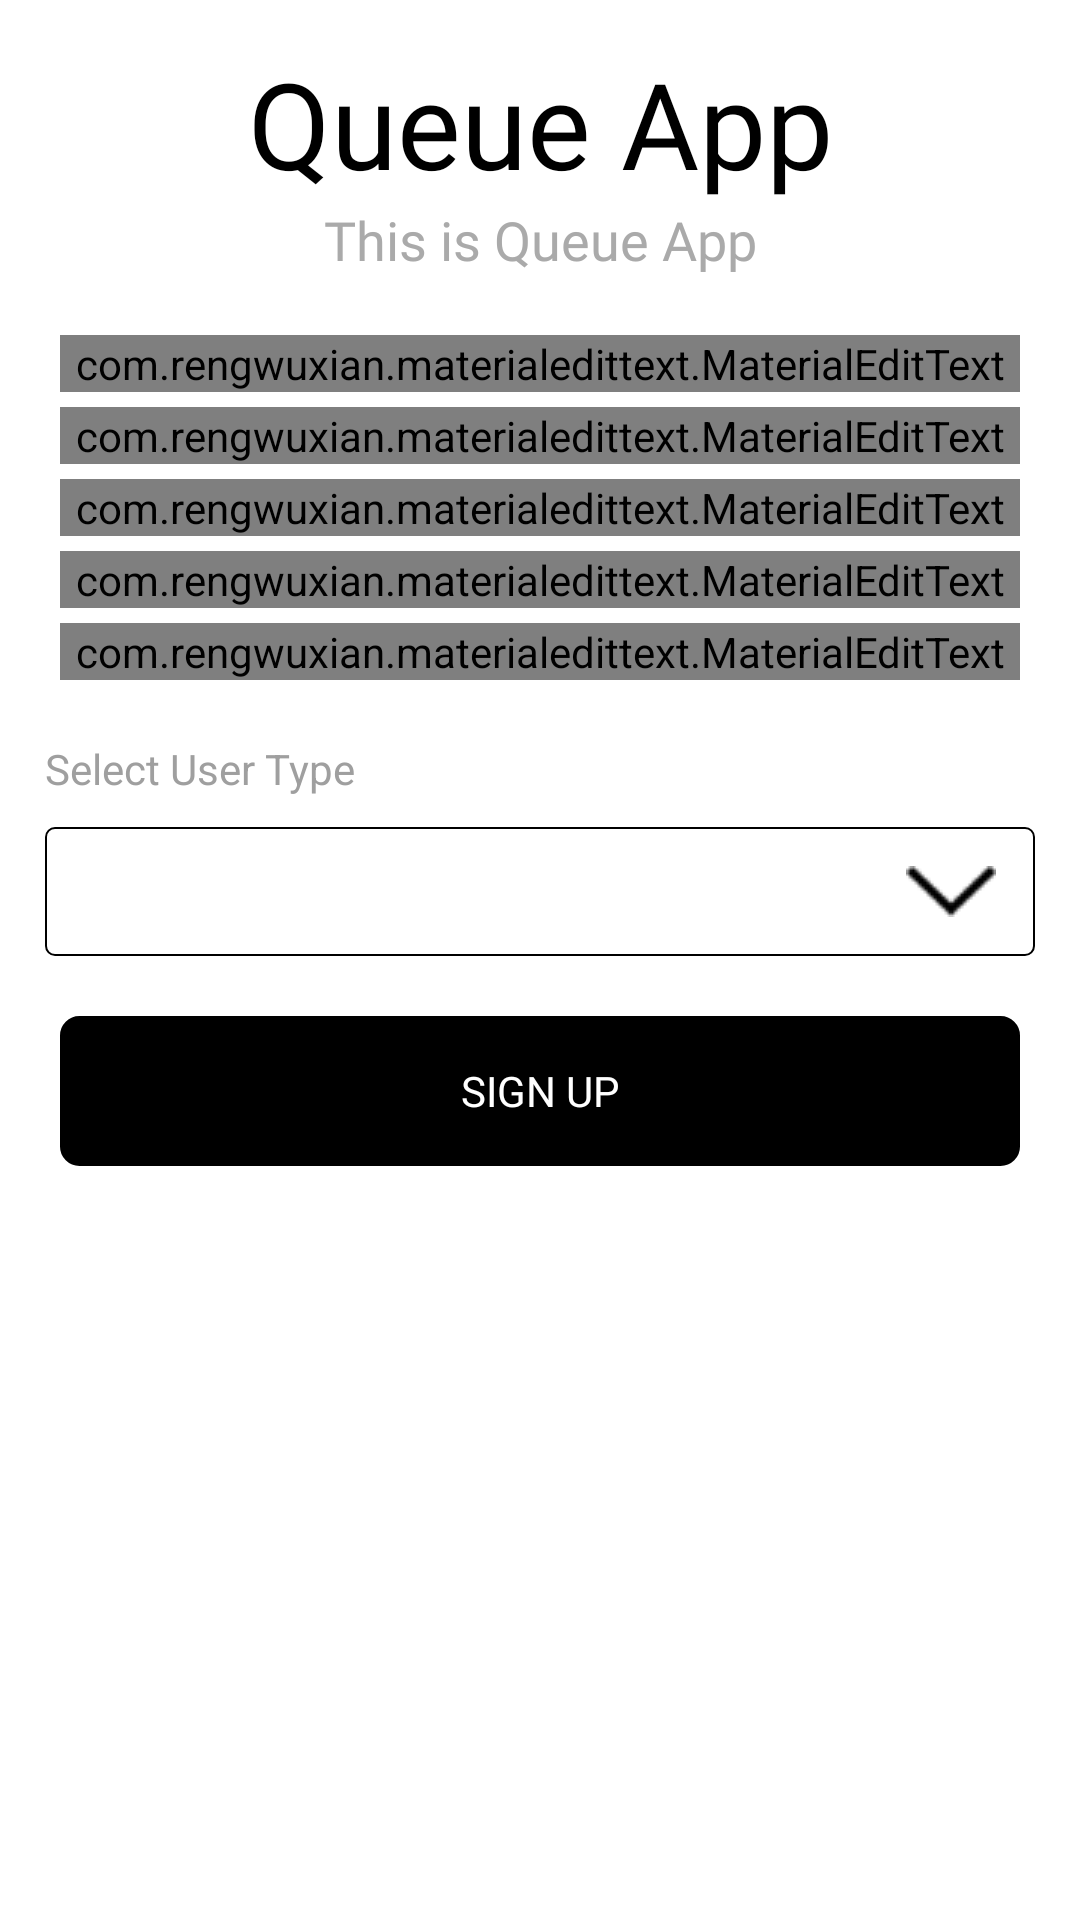

Here is an Android app screen rendered from its layout file. Give the layout XML and the strings, colors and styles it references.
<!-- AndroidManifest.xml: application theme Theme.FirebaseQueueManagement -->
<!-- res/layout/activity_signup.xml -->
<?xml version="1.0" encoding="utf-8"?>
<LinearLayout xmlns:android="http://schemas.android.com/apk/res/android"
    android:layout_width="match_parent"
    android:layout_height="match_parent"
    android:weightSum="3"
    xmlns:app="http://schemas.android.com/apk/res-auto"
    android:orientation="vertical">

    <LinearLayout
        android:layout_width="match_parent"
        android:layout_height="0dp"
        android:layout_weight="0.5"
        android:gravity="center"
        android:orientation="vertical">

        <TextView
            android:layout_width="match_parent"
            android:layout_height="wrap_content"
            android:text="Queue App"
            android:fontFamily="@font/proximabold"
            android:textColor="@android:color/black"
            android:gravity="center"
            android:textSize="40sp"
            />
        <TextView
            android:layout_width="match_parent"
            android:layout_height="wrap_content"
            android:text="This is Queue App"
            android:gravity="center"
            android:textSize="18sp"
            android:textColor="@android:color/darker_gray"
            android:fontFamily="@font/proximabold"/>


    </LinearLayout>

    <LinearLayout
        android:layout_width="match_parent"
        android:layout_height="0dp"
        android:layout_weight="2.5"
        android:gravity="center|top"
        android:orientation="vertical">
        <com.rengwuxian.materialedittext.MaterialEditText
            android:id="@+id/edUsername"
            android:layout_width="match_parent"
            android:layout_height="wrap_content"
            android:layout_marginLeft="20dp"
            android:layout_marginTop="5dp"
            android:layout_marginRight="20dp"
            android:hint="E-mail Address"
            android:inputType="text"
            android:textCursorDrawable="@drawable/color_cursor"
            android:textSize="16sp"
            app:met_baseColor="@android:color/black"
            app:met_floatingLabel="highlight"
            app:met_primaryColor="@color/black"
            app:met_textColorHint="@color/black"
            app:met_typeface="proximareg.otf" />

        <com.rengwuxian.materialedittext.MaterialEditText
            android:id="@+id/edPassword"
            android:layout_width="match_parent"
            android:layout_height="wrap_content"
            android:layout_marginLeft="20dp"
            android:layout_marginTop="5dp"
            android:layout_marginRight="20dp"
            android:hint="Password"
            android:inputType="textPassword"
            android:textCursorDrawable="@drawable/color_cursor"
            android:textSize="16sp"
            app:met_baseColor="@android:color/black"
            app:met_floatingLabel="highlight"
            app:met_primaryColor="@color/black"
            app:met_textColorHint="@color/black"
            app:met_typeface="proximareg.otf" />
        <com.rengwuxian.materialedittext.MaterialEditText
            android:id="@+id/edFirstName"
            android:layout_width="match_parent"
            android:layout_height="wrap_content"
            android:layout_marginLeft="20dp"
            android:layout_marginTop="5dp"
            android:layout_marginRight="20dp"
            android:hint="First Name"
            android:inputType="text"
            android:textCursorDrawable="@drawable/color_cursor"
            android:textSize="16sp"
            app:met_baseColor="@android:color/black"
            app:met_floatingLabel="highlight"
            app:met_primaryColor="@color/black"
            app:met_textColorHint="@color/black"
            app:met_typeface="proximareg.otf" />
        <com.rengwuxian.materialedittext.MaterialEditText
            android:id="@+id/edLastName"
            android:layout_width="match_parent"
            android:layout_height="wrap_content"
            android:layout_marginLeft="20dp"
            android:layout_marginTop="5dp"
            android:layout_marginRight="20dp"
            android:hint="Last Name"
            android:inputType="text"
            android:textCursorDrawable="@drawable/color_cursor"
            android:textSize="16sp"
            app:met_baseColor="@android:color/black"
            app:met_floatingLabel="highlight"
            app:met_primaryColor="@color/black"
            app:met_textColorHint="@color/black"
            app:met_typeface="proximareg.otf" />
        <com.rengwuxian.materialedittext.MaterialEditText
            android:id="@+id/edPhone"
            android:layout_width="match_parent"
            android:layout_height="wrap_content"
            android:layout_marginLeft="20dp"
            android:layout_marginTop="5dp"
            android:layout_marginRight="20dp"
            android:hint="Phone Number"
            android:inputType="text"
            android:textCursorDrawable="@drawable/color_cursor"
            android:textSize="16sp"
            app:met_baseColor="@android:color/black"
            app:met_floatingLabel="highlight"
            app:met_primaryColor="@color/black"
            app:met_textColorHint="@color/black"
            app:met_typeface="proximareg.otf" />

        <TextView
            android:layout_width="match_parent"
            android:layout_height="wrap_content"
            android:text="Select User Type"
            android:textColor="#9F9F9F"
            android:layout_marginLeft="15dp"
            android:layout_marginRight="15dp"
            android:layout_marginTop="20dp"
            android:id="@+id/txtReadyToShip"
            />

        <Spinner
            android:layout_width="match_parent"
            android:layout_height="wrap_content"
            android:background="@drawable/spinner_bg"
            android:layout_marginRight="15dp"
            android:layout_marginLeft="15dp"
            android:layout_marginTop="10dp"
            android:id="@+id/spiUserType"
            />

        <TextView
            android:layout_width="match_parent"
            android:layout_height="50dp"
            android:text="SIGN UP"
            android:gravity="center"
            android:fontFamily="@font/proximabold"
            android:id="@+id/btnSignUp"
            android:layout_marginLeft="20dp"
            android:layout_marginTop="20dp"
            android:layout_marginRight="20dp"
            android:textColor="@android:color/white"
            android:background="@drawable/button_background"
            />


    </LinearLayout>

</LinearLayout>
<!-- resources referenced by this layout -->
<resources>
  <!-- drawable button_background (drawable) -->
  <?xml version="1.0" encoding="utf-8" ?>
  <shape xmlns:android="http://schemas.android.com/apk/res/android" android:shape="rectangle">
      <stroke android:width="1dp" android:color="@color/black" />
      <corners android:radius="6dp" />
      <solid android:color="@color/black"/>
  </shape>
  <!-- drawable spinner_bg (drawable) -->
  <?xml version="1.0" encoding="utf-8"?>
  <selector xmlns:android="http://schemas.android.com/apk/res/android">
      <item><layer-list>
          <item>
              <shape>
                  <solid
                      android:color="@android:color/transparent">
                  </solid>
  
                  <corners android:radius="3dp" />
  
                  <padding
                      android:bottom="13dp"
                      android:left="13dp"
                      android:right="13dp"
                      android:top="13dp" />
                  <stroke
                      android:width="0.5dp"
                      android:color="@android:color/black"/>
              </shape>
          </item>
          <item >
              <bitmap android:gravity="bottom|right"
                  android:src="@drawable/down_arr" />
          </item>
      </layer-list></item>
  </selector>
  <style name="Theme.FirebaseQueueManagement" parent="Theme.MaterialComponents.DayNight.DarkActionBar">
          
          <item name="colorPrimary">@color/purple_500</item>
          <item name="colorPrimaryVariant">@color/purple_700</item>
          <item name="colorOnPrimary">@color/white</item>
          
          <item name="colorSecondary">@color/teal_200</item>
          <item name="colorSecondaryVariant">@color/teal_700</item>
          <item name="colorOnSecondary">@color/black</item>
          
          <item name="android:statusBarColor" tools:targetApi="l">?attr/colorPrimaryVariant</item>
          
      </style>
  <!-- drawable down_arr: png bitmap (drawable, 560 bytes) -->
  <!-- not gathered from this repository: default colours our renderer supplied (Android Studio template values) -->
  <color name="purple_500">#FF6200EE</color>
  <color name="purple_700">#FF3700B3</color>
  <color name="teal_200">#FF03DAC5</color>
  <color name="teal_700">#FF018786</color>
  <color name="black">#FF000000</color>
  <color name="white">#FFFFFFFF</color>
</resources>
